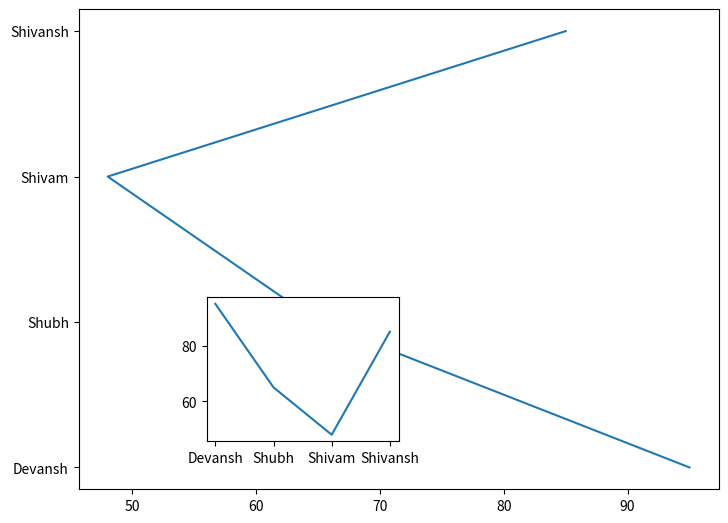

Reproduce this figure in Python.

import matplotlib.pyplot as plt
a=(["Devansh","Shubh","Shivam","Shivansh"])
b=([95,65,48,85])
fig=plt.figure()
axis1=fig.add_axes([0.1,0.1,1,1])
axis1.plot(b,a)
axis2=fig.add_axes([0.3,0.2,0.3,0.3])
axis2.plot(a,b)
plt.savefig("Basicplot.png")
plt.show()
